Image classification data set "data" (tionlab/Cat-Dog_AI on GitHub). Class labels (2): cat, dog.

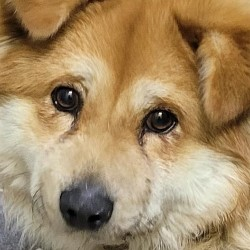
Label: dog

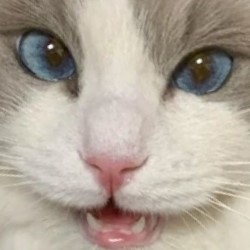
Label: cat

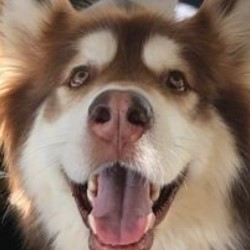
Label: dog

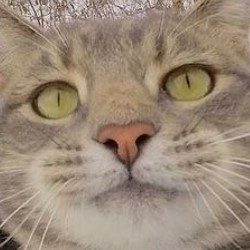
Label: cat

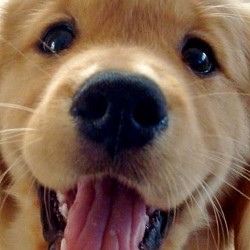
Label: dog

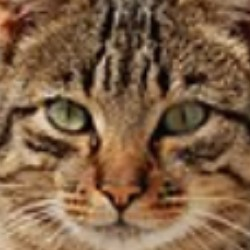
Label: cat
